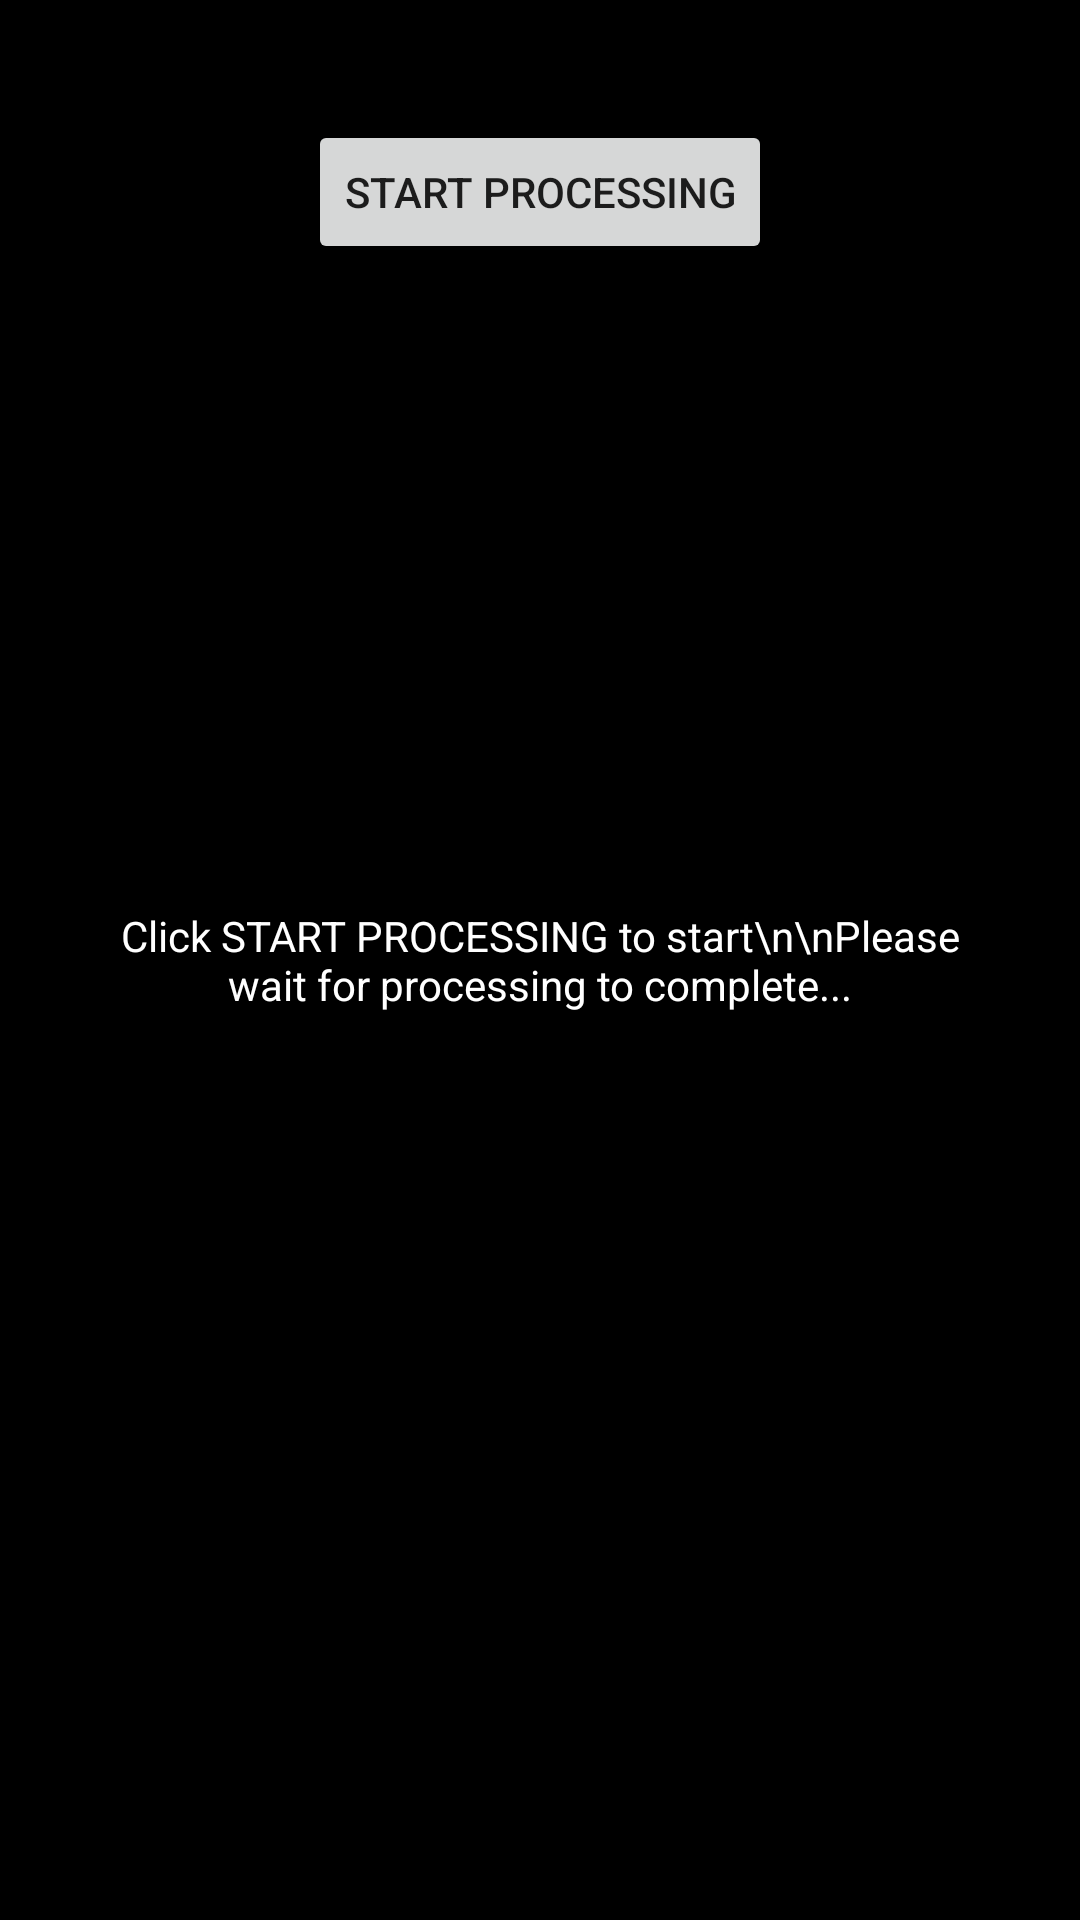

Here is an Android app screen rendered from its layout file. Give the layout XML and the strings, colors and styles it references.
<!-- AndroidManifest.xml: application theme Theme.AutomatedImageBlur -->
<!-- res/layout/activity_processed_images.xml -->
<?xml version="1.0" encoding="utf-8"?>
<RelativeLayout xmlns:android="http://schemas.android.com/apk/res/android"
    xmlns:app="http://schemas.android.com/apk/res-auto"
    xmlns:tools="http://schemas.android.com/tools"
    android:layout_width="match_parent"
    android:layout_height="match_parent"
    tools:context=".ProcessedImagesActivity">

    <LinearLayout
        android:id="@+id/button_group"
        android:layout_width="match_parent"
        android:layout_height="wrap_content"
        android:orientation="horizontal">

    </LinearLayout>

    <GridView
        android:id="@+id/processed_images"
        android:layout_width="match_parent"
        android:layout_height="match_parent"
        android:layout_below="@+id/button_group"
        android:layout_marginHorizontal="4dp"
        android:clickable="true"
        android:focusable="true"
        android:longClickable="true"
        android:numColumns="2"
        tools:listitem="@layout/images_list_item" />

    <TextView
        android:id="@+id/empty"
        style="@android:style/TextAppearance.Large"
        android:layout_width="fill_parent"
        android:layout_height="fill_parent"
        android:gravity="center"
        android:text="Images Done Exporting!\n\nClick share button to directly share images or please check Pictures folder." />

    <br.com.simplepass.loadingbutton.customViews.CircularProgressButton
        android:id="@+id/exportButton"
        android:layout_width="match_parent"
        android:layout_height="wrap_content"
        android:layout_alignParentBottom="true"
        android:layout_centerHorizontal="true"
        android:background="@drawable/circular_border_shape"
        android:clipToPadding="false"
        android:elevation="20dp"
        android:onClick="exportImages"
        android:text="export"
        android:textColor="@color/white"
        app:spinning_bar_color="#FFF"
        app:spinning_bar_padding="6dp"
        app:spinning_bar_width="4dp" />

    <TextView
        android:layout_width="50dp"
        android:layout_height="50dp"
        android:id="@+id/sharebutton"
        android:onClick="shareImages"
        android:layout_alignParentBottom="true"
        android:layout_centerHorizontal="true"
        android:elevation="30dp"
        />


    <RelativeLayout
        android:id="@+id/editImagePopUp"
        android:layout_width="match_parent"
        android:layout_height="match_parent"
        android:elevation="100dp"
        android:visibility="gone">

        <RelativeLayout
            android:layout_width="match_parent"
            android:layout_height="match_parent"
            android:background="#8000"
            android:clickable="true"
            android:onClick="hideEditImagePopUp" />

        <ImageView
            android:id="@+id/editImageImageView"
            android:layout_width="match_parent"
            android:layout_height="wrap_content"
            android:layout_centerInParent="true"
            android:layout_marginHorizontal="24dp"
            android:clickable="true"
            android:focusable="true" />

        <LinearLayout
            android:layout_width="wrap_content"
            android:layout_height="wrap_content"
            android:layout_alignParentBottom="true"
            android:layout_centerHorizontal="true"
            android:layout_marginBottom="16dp"
            android:orientation="horizontal">

            <ImageButton
                android:id="@+id/buttonPanelUndo"
                android:layout_width="wrap_content"
                android:layout_height="wrap_content"
                android:src="@drawable/ic_baseline_undo_24"
                android:backgroundTint="@color/teal_200"
                android:visibility="visible"/>

            <ImageButton
                android:id="@+id/buttonPanelDone"
                android:layout_width="wrap_content"
                android:layout_height="wrap_content"
                android:src="@drawable/ic_baseline_done_24"
                android:backgroundTint="@color/teal_200"
                android:onClick="saveEditedImage"/>
        </LinearLayout>

    </RelativeLayout>

    <RelativeLayout
        android:id="@+id/progress"
        android:layout_width="match_parent"
        android:layout_height="match_parent"
        android:background="#000"
        android:clickable="true"
        android:elevation="21dp"
        android:padding="40dp">

        <Button
            android:id="@+id/start_process"
            android:layout_width="wrap_content"
            android:layout_height="wrap_content"
            android:layout_centerHorizontal="true"
            android:text="start processing" />

        
        
        
        
        
        
        
        
        
        
        
        

        <TextView
            android:id="@+id/progress_text"
            android:layout_width="match_parent"
            android:layout_height="wrap_content"
            android:layout_centerInParent="true"
            android:text="Click START PROCESSING to start\n\nPlease wait for processing to complete..."
            android:textAlignment="center"
            android:textColor="#fff" />
    </RelativeLayout>


</RelativeLayout>
<!-- res/layout/images_list_item.xml (included above) -->
<?xml version="1.0" encoding="utf-8"?>
<RelativeLayout xmlns:android="http://schemas.android.com/apk/res/android"
    android:layout_width="match_parent"
    android:layout_height="wrap_content">

    <LinearLayout
        android:layout_width="match_parent"
        android:layout_height="wrap_content"
        android:orientation="horizontal">

        <RelativeLayout
            android:layout_width="0px"
            android:layout_height="wrap_content"
            android:layout_weight="1"
            android:padding="4dp">

            <ImageView
                android:id="@+id/image"
                android:layout_width="wrap_content"
                android:layout_height="300dp" />

            <ProgressBar
                android:id="@+id/image_progress_bar"
                style="@android:style/Widget.ProgressBar.Small"
                android:layout_width="wrap_content"
                android:layout_height="wrap_content"
                android:layout_centerInParent="true" />
        </RelativeLayout>
    </LinearLayout>

</RelativeLayout>
<!-- resources referenced by this layout -->
<resources>
  <!-- drawable circular_border_shape (drawable) -->
  <?xml version="1.0" encoding="utf-8"?>
  <selector xmlns:android="http://schemas.android.com/apk/res/android">
      <item android:state_pressed="false" android:state_selected="false">
          <shape android:shape="rectangle">
              <corners android:topLeftRadius="10dp" android:topRightRadius="10dp" />
              <solid android:color="@color/teal_200" />
          </shape>
      </item>
  </selector>
  <style name="Theme.AutomatedImageBlur" parent="Theme.MaterialComponents.DayNight.DarkActionBar">
          
          <item name="colorPrimary">@color/purple_500</item>
          <item name="colorPrimaryVariant">@color/purple_700</item>
          <item name="colorOnPrimary">@color/white</item>
          
          <item name="colorSecondary">@color/teal_200</item>
          <item name="colorSecondaryVariant">@color/teal_700</item>
          <item name="colorOnSecondary">@color/black</item>
          
          <item name="android:statusBarColor" tools:targetApi="l">?attr/colorPrimaryVariant</item>
          
      </style>
  <!-- not gathered from this repository: default colours our renderer supplied (Android Studio template values) -->
  <color name="purple_500">#FF6200EE</color>
  <color name="purple_700">#FF3700B3</color>
  <color name="teal_200">#FF03DAC5</color>
  <color name="teal_700">#FF018786</color>
  <color name="black">#FF000000</color>
  <color name="white">#FFFFFFFF</color>
</resources>
